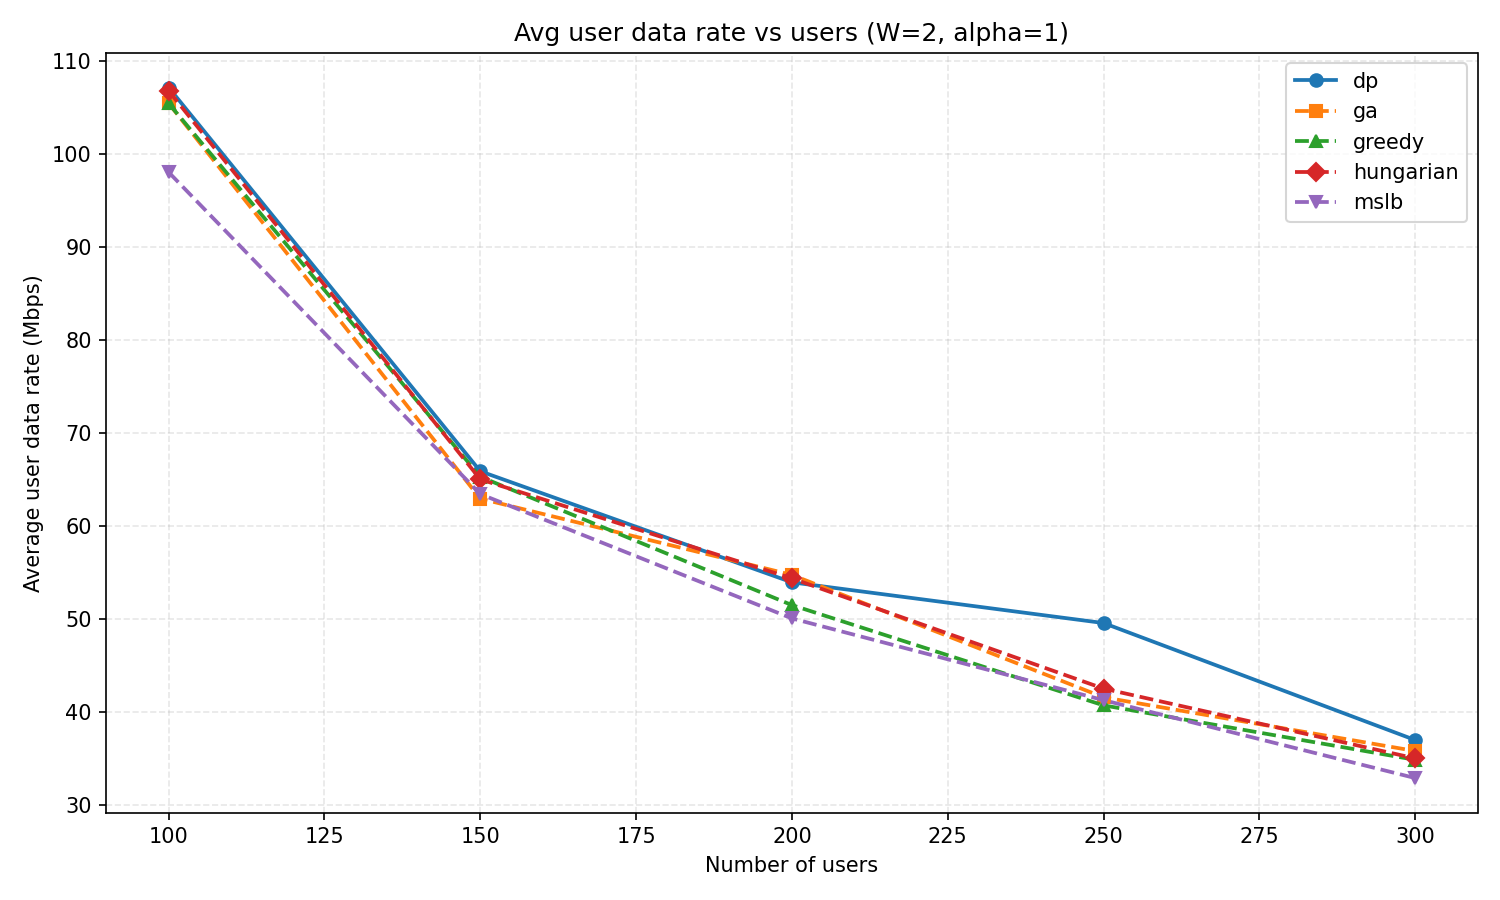

The data file committed next to this chart (first rows):
users, dp, ga, greedy, hungarian, mslb
100, 107.1, 105.5, 105.4, 106.8, 98.04
150, 65.89, 62.95, 65.3, 65.02, 63.44
200, 53.95, 54.75, 51.5, 54.37, 50.07
250, 49.57, 41.59, 40.72, 42.53, 41.28
300, 36.99, 35.82, 34.87, 35.03, 32.91
